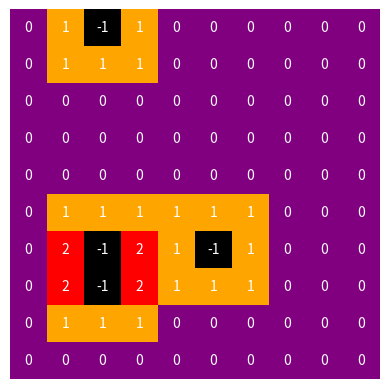

Here is the Python script that generated this plot:
import random
import numpy as np
import matplotlib.pyplot as plt
from matplotlib import colors
import warnings

warnings.simplefilter(action='ignore', category=FutureWarning)



class Cell:
    # WHY IS isMine SET TO A BOOL ARRAY OF SIZE 1? ISSUE WITH RANDOM.CHOICES?
    def __init__(self, isMine, surroundingMines):
        self.isMine = isMine
        self.surroundingMines = surroundingMines


    def setSurroundingMines(self, m):
        self.surroundingMines = m



# mineGrid is a 2D matrix of Cells, where we can also store future information

class MineGrid:

    def __init__(self, d, n):
        self.dimension = d
        self.probability = n
        self.mineGrid = []

        # Instantiate our minesweeper grid with 0's
        for i in range(self.dimension):
            col = []
            for j in range(self.dimension):
                col.append(Cell(False, 0))
            self.mineGrid.append(col)

        self.mineGrid = np.array(self.mineGrid)

        # Fill our grid with mines, represented as -1
        for i in range(self.dimension):
            for j in range(self.dimension):
                if random.random() < self.probability:
                    self.mineGrid[i][j] = Cell(True, -1)
                else:
                    self.mineGrid[i][j] = Cell(False, 0)

        # Add surrounding mine numbers to board
        self.putNumbersOnBoard()

        # Show us the board
        self.display()


    def putNumbersOnBoard(self):
        for i in range(self.dimension):
            for j in range(self.dimension):
                if self.mineGrid[i][j].isMine is False:
                    mines = 0
                    if i - 1 >= 0 and j - 1 >= 0 and self.mineGrid[i - 1][j - 1].isMine:
                        mines += 1
                    if j - 1 >= 0 and self.mineGrid[i][j - 1].isMine:
                        mines += 1
                    if j - 1 >= 0 and i + 1 < self.dimension and self.mineGrid[i + 1][j - 1].isMine:
                        mines += 1
                    if i - 1 >= 0 and self.mineGrid[i - 1][j].isMine:
                        mines += 1
                    if j + 1 < self.dimension and self.mineGrid[i][j + 1].isMine:
                        mines += 1
                    if i - 1 >= 0 and j + 1 < self.dimension and self.mineGrid[i - 1][j + 1].isMine:
                        mines += 1
                    if i + 1 < self.dimension and self.mineGrid[i + 1][j].isMine:
                        mines += 1
                    if i + 1 < self.dimension and j + 1 < self.dimension and self.mineGrid[i + 1][j + 1].isMine:
                        mines += 1

                    self.mineGrid[i][j].setSurroundingMines(mines)

    def display(self):
        # Create a temp grid of just numbers (so we can show colors too)

        tmp = []

        for i in range(self.dimension):
            col = []
            for j in range(self.dimension):
                col.append(self.mineGrid[i][j].surroundingMines)
            tmp.append(col)

        # Add colors to grid
        _, ax = plt.subplots()
        ax.imshow(tmp, cmap=colors.ListedColormap(['black', 'blue', 'purple', 'pink', 'orange', 'red']))

        # Add numbers to grid
        for i in range(self.dimension):
            for j in range(self.dimension):
                ax.text(j, i, tmp[i][j], ha="center", va="center", color="white")  # ,  bbox=dict(facecolor='blue'))

        plt.axis('off')
        plt.show()










if __name__ == '__main__':
    grid = MineGrid(10, .05)
    print('Testing ... ')
